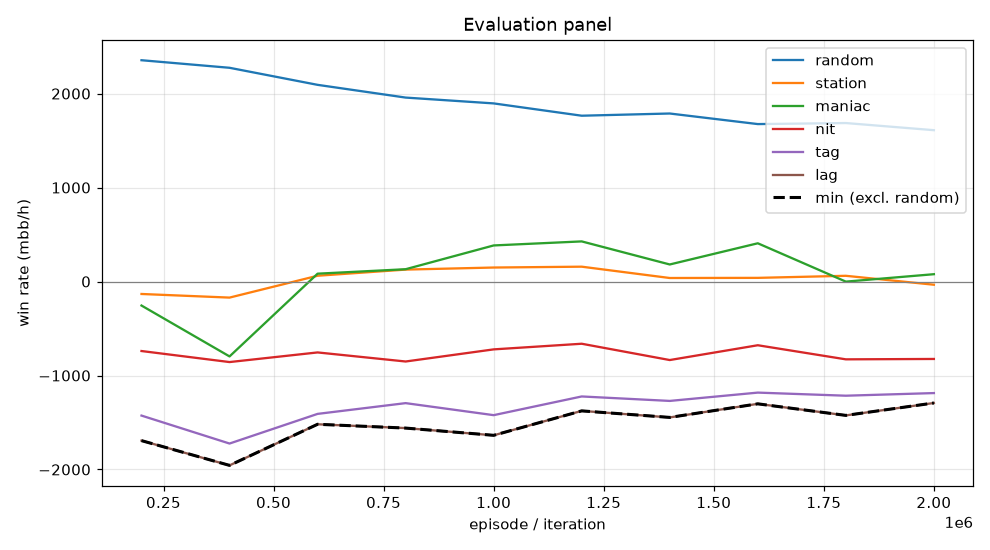

The table this chart was drawn from, first rows:
episode, min, mean, random_mean, random_se, station_mean, station_se, maniac_mean, maniac_se, nit_mean, nit_se, tag_mean, tag_se, lag_mean, lag_se, act_call, act_raise, act_fold, act_check
199999, -1693, -849.4, 2355, 113.9, -132.5, 59.38, -255.5, 185.6, -739.5, 129.2, -1426, 150.4, -1693, 173.2, 0.2002, 0.6635, 0.01104, 0.1253
399999, -1956, -1101, 2274, 108.1, -171.0, 54.97, -797.0, 193.9, -857.0, 136.4, -1724, 167.3, -1956, 174.7, 0.1968, 0.6599, 0.00784, 0.1354
599999, -1519, -707.4, 2093, 114.2, 61.5, 63.57, 83.5, 230.9, -754.5, 127.1, -1408, 153.8, -1519, 173.2, 0.1993, 0.6476, 0.0253, 0.1278
799999, -1560, -689.3, 1958, 114.3, 127.0, 71.04, 131.0, 271.6, -851.0, 122.5, -1294, 153.3, -1560, 167.8, 0.2026, 0.634, 0.04197, 0.1214
999999, -1636, -649.5, 1896, 108.5, 149.0, 74.38, 384.0, 257.6, -722.0, 117.8, -1422, 155.2, -1636, 170.5, 0.1969, 0.6203, 0.05019, 0.1326
1199999, -1376, -535.3, 1764, 105.8, 158.0, 73.73, 427.0, 259.2, -662.0, 113.4, -1223, 148.7, -1376, 165.5, 0.2136, 0.597, 0.05254, 0.1368
1399999, -1446, -666.6, 1788, 99.74, 37.5, 75.3, 181.5, 277.1, -835.5, 113.5, -1270, 151, -1446, 169.4, 0.2083, 0.5809, 0.06027, 0.1506
1599999, -1302, -543.1, 1676, 103.9, 39.0, 76.61, 407.0, 277.9, -678.0, 107.8, -1182, 155.3, -1302, 173.1, 0.2125, 0.5743, 0.06079, 0.1524
1799999, -1424, -681.5, 1686, 101.7, 61.0, 76.18, -1.0, 292.9, -828.0, 111.6, -1215, 156.4, -1424, 172.2, 0.2111, 0.5704, 0.06509, 0.1535
1999999, -1292, -651.9, 1610, 99.42, -34.0, 79.38, 78.0, 299.7, -824.0, 108.3, -1187, 146.6, -1292, 169.8, 0.218, 0.5477, 0.07336, 0.1609
